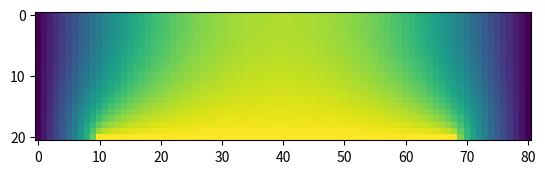

Source code (Python):
import numpy as np
from scipy.sparse import csr_matrix
from scipy.sparse.linalg import spsolve
from scipy.linalg import solve
import matplotlib.pyplot as plt
import scipy.constants as cnsts
def Ber(z):
    if (np.abs(z) < 1e-9):
        return 1.0
    else:
        return z / (np.exp(z) - 1)
Lch = 40e-9
tins = 10e-9
Lg = 30e-9
dx = 0.5e-9
VT = 25e-3

Nx = int(Lch/dx)+ 1
Ny = int(tins/dx) + 1
Nun = int(0.5*(Lch - Lg)/dx)
Ng = int(Lg/dx)
J = np.zeros([Nx*Ny, Nx*Ny])
fphi = np.zeros(Nx*Ny)
phi = np.zeros(Nx*Ny)
dphi = np.zeros(Nx*Ny)
dn = np.zeros(Nx)
VS = 0
VD = 0.0
VG = 1.0
Jn = np.zeros([Nx,Nx])
Jnb = np.zeros([3,Nx])
fn = np.zeros(Nx)
NC = (cnsts.m_e*cnsts.k*295)/ (np.pi*cnsts.hbar*cnsts.hbar)
D = 0.1
w = (dx*cnsts.e)/(5*cnsts.epsilon_0)
ND = NC*np.exp(-D/VT)
n = ND*np.ones(Nx)

for j in range(0,Nx):
    for i in range(0,Ny):
        if (j == 0):
            J[i*Nx+j, i*Nx+j] = 1.0
        elif (j == Nx - 1):
            J[i*Nx+j, i*Nx+j] = 1.0
        elif (i == 0):
            J[i*Nx+j, i*Nx+j] = 1.0
            J[i*Nx+j, (i+1)*Nx+j] = -1.0
        elif (i == Ny - 1):
            if (j >= Nun and j < Nun + Ng):
                J[i*Nx +j, i*Nx + j] = 1.0
            else:
                J[i*Nx + j, i*Nx+j] = -4.0
                J[i*Nx + j, (i-1)*Nx + j] = 2.0
                J[i*Nx + j, i*Nx+j+1] = 1.0
                J[i*Nx + j, i*Nx+j-1] = 1.0
        else:
            J[i*Nx + j, i*Nx+j] = -4.0
            J[i*Nx + j, (i-1)*Nx + j] = 1.0
            J[i*Nx+j, (i+1)*Nx+j] = 1.0
            J[i*Nx + j, i*Nx+j+1] = 1.0
            J[i*Nx + j, i*Nx+j-1] = 1.0
        
Jphi = csr_matrix(J)

for r in range(0,1):
    for j in range(0,Nx):
        for i in range(0,Ny):
            if (j == 0):
                fphi[i*Nx+j] = -(phi[i*Nx+j] - VS)
            elif (j == Nx - 1):
                fphi[i*Nx+j] = -(phi[i*Nx+j] - VD)
            elif (i == 0):
                fphi[i*Nx+j] = -(phi[i*Nx+j] - phi[(i+1)*Nx+j] - w*(ND-n[j]))
            elif (i == Ny -1):
                if (j >= Nun and j < Nun + Ng):
                    fphi[i*Nx+j] = -(phi[i*Nx+j] - VG)
                else:
                    fphi[i*Nx+j] = -(-4*phi[i*Nx+j]+2*phi[(i-1)*Nx+j]+phi[i*Nx+j+1]+phi[i*Nx+j-1])
            else:
                fphi[i*Nx+j] = -(-4*phi[i*Nx+j]+phi[(i-1)*Nx+j]+phi[i*Nx+j+1]+phi[i*Nx+j-1]+phi[(i+1)*Nx+j])

    dphi = spsolve(Jphi, fphi)
    phi += dphi
    for i in range(0,Nx):
        if (i == 0):
            fn[i] = -(n[i] - ND)
            Jn[i,i] = 1.0
        elif (i == Nx-1):
            fn[i] = -(n[i] - ND)
            Jn[i,i] = 1.0
        else:
            k1 = (phi[i] - phi[i-1])/VT
            k2 = (phi[i+1] - phi[i])/VT
            fn[i] = -(Ber(k1)*np.exp(k1)*n[i-1] - (Ber(k1)+Ber(k2)*np.exp(k2))*n[i] + Ber(k2)*n[i+1])
            Jn[i,i] = -Ber(k1)-Ber(k2)*np.exp(k2)
            Jn[i,i+1] = Ber(k2)
            Jn[i,i-1] = Ber(k1)*np.exp(k1)
    Jns = csr_matrix(Jn)
    dn = spsolve(Jns, fn)
    n += dn
    print(np.sqrt(((dphi*dphi).sum())/(Nx*Ny)))
    

        
plt.imshow(phi.reshape([Ny,Nx]))
plt.show()
